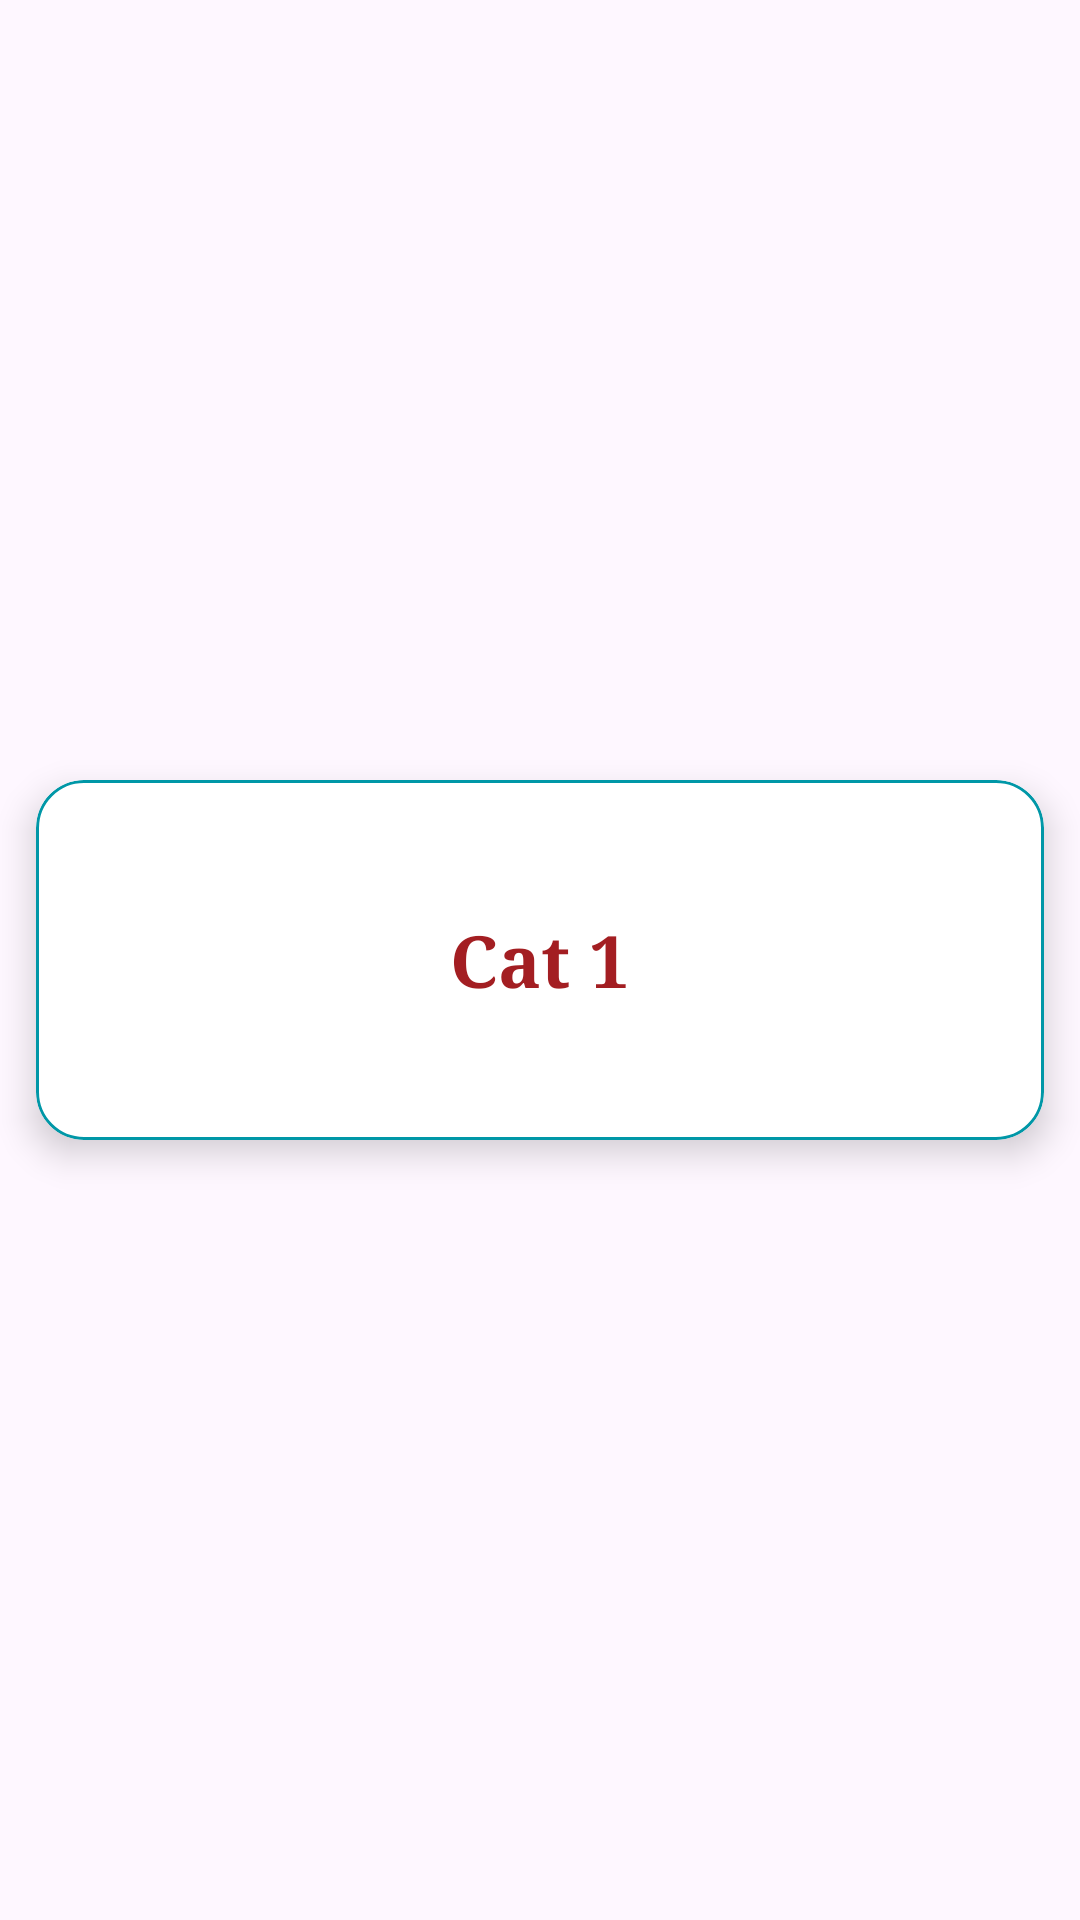

Android layout source for this screen:
<!-- AndroidManifest.xml: application theme Theme.Demo -->
<!-- res/layout/cat_item_layout.xml -->
<RelativeLayout xmlns:android="http://schemas.android.com/apk/res/android"
    android:layout_width="match_parent"
    android:layout_height="wrap_content"
    xmlns:app="http://schemas.android.com/apk/res-auto"
    android:orientation="vertical"
    android:gravity="center">

    <com.google.android.material.card.MaterialCardView
        android:layout_width="match_parent"
        android:layout_height="wrap_content"
        android:layout_margin="12dp"
        app:cardBackgroundColor="@color/page_background"
        app:strokeColor="@color/brand_teal"
        app:strokeWidth="1dp"
        app:cardElevation="4dp"
        android:translationZ="3dp"
        app:cardCornerRadius="16dp">

        <LinearLayout
            android:layout_width="match_parent"
            android:layout_height="120dp"
            android:gravity="center"
            android:orientation="vertical"
            android:padding="16dp">

            <TextView
                android:id="@+id/catName"
                android:layout_width="wrap_content"
                android:layout_height="wrap_content"
                android:text="Cat 1"
                android:textAlignment="center"
                android:textColor="@color/brand_maroon"
                android:textSize="24sp"
                android:fontFamily="serif"
                android:textStyle="bold" />


        </LinearLayout>


    </com.google.android.material.card.MaterialCardView>

</RelativeLayout>
<!-- resources referenced by this layout -->
<resources>
  <color name="brand_maroon">@color/university_maroon</color>
  <color name="brand_teal">@color/university_teal</color>
  <color name="page_background">#FFFFFF</color>
  <style name="Theme.Demo" parent="Theme.Material3.DayNight.NoActionBar">
          
          <item name="colorPrimary">@color/purple_500</item>
          <item name="colorPrimaryVariant">@color/purple_700</item>
          <item name="colorOnPrimary">@color/white</item>
          
          <item name="colorSecondary">@color/teal_200</item>
          <item name="colorSecondaryVariant">@color/teal_700</item>
          <item name="colorOnSecondary">@color/black</item>
          
          <item name="android:statusBarColor" tools:targetApi="l">?attr/colorPrimaryVariant</item>
          
      </style>
  <color name="university_maroon">#A31E22</color>
  <color name="university_teal">#0097A7</color>
  <color name="purple_500">#FF6200EE</color>
  <color name="purple_700">#FF3700B3</color>
  <color name="white">#FFFFFFFF</color>
  <color name="teal_200">#FF03DAC5</color>
  <color name="teal_700">#FF018786</color>
  <color name="black">#FF000000</color>
</resources>
